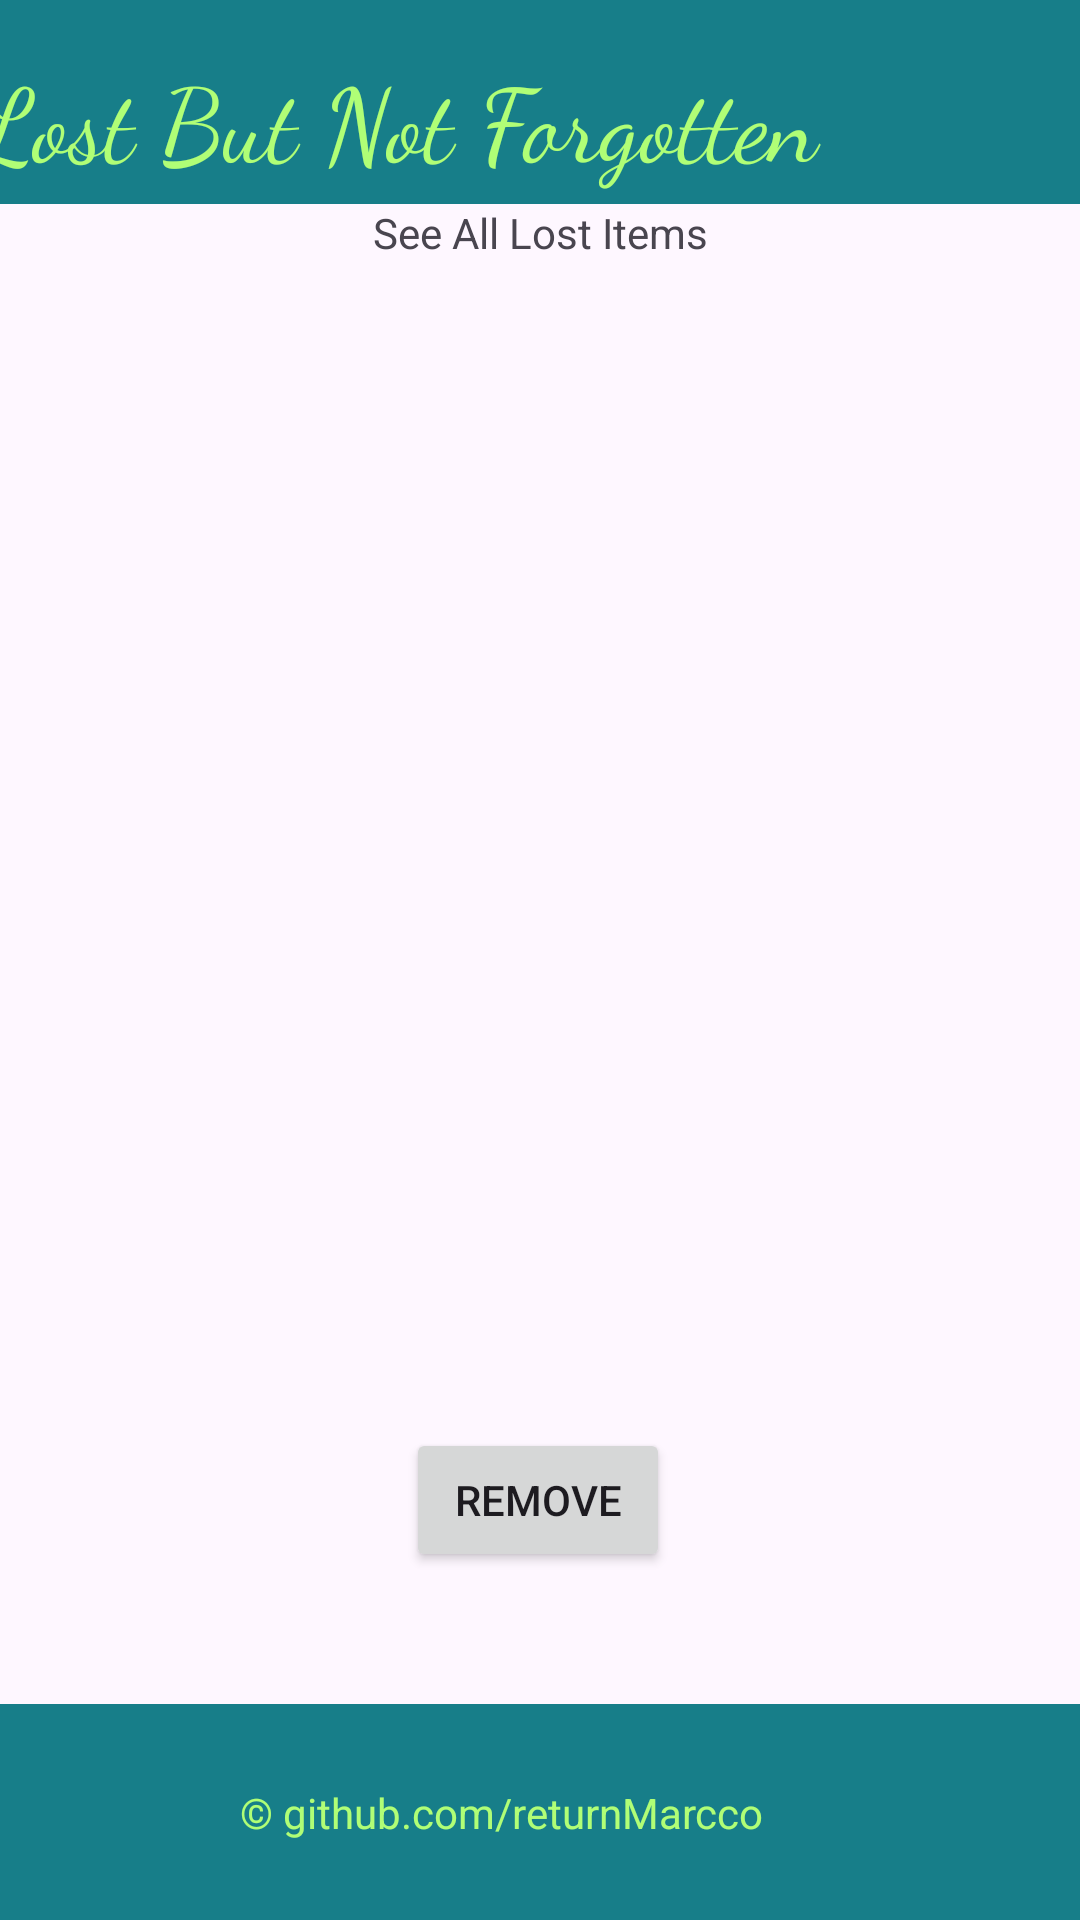

This screen was rendered from an Android layout file. Write that file and the resources it references.
<!-- AndroidManifest.xml: application theme Theme.Lostandfoundappandroid -->
<!-- res/layout/activity_see_all_lost_items.xml -->
<?xml version="1.0" encoding="utf-8"?>
<androidx.constraintlayout.widget.ConstraintLayout xmlns:android="http://schemas.android.com/apk/res/android"
    xmlns:app="http://schemas.android.com/apk/res-auto"
    xmlns:tools="http://schemas.android.com/tools"
    android:layout_width="match_parent"
    android:layout_height="match_parent"
    tools:context=".SeeAllLostItemsActivity">
    <View
        android:id="@+id/idHeaderView"
        android:layout_width="413dp"
        android:layout_height="68dp"
        android:background="#177E89"
        app:layout_constraintEnd_toEndOf="parent"
        app:layout_constraintHorizontal_bias="0.0"
        app:layout_constraintStart_toStartOf="parent"
        app:layout_constraintTop_toTopOf="parent"
        tools:ignore="VisualLintBounds" />

    <TextView
        android:id="@+id/idHeaderTextView"
        android:layout_width="wrap_content"
        android:layout_height="wrap_content"
        android:layout_marginTop="16dp"
        android:layout_marginEnd="40dp"
        android:ems="8"
        android:fontFamily="cursive"
        android:text="@string/textview"
        android:textAllCaps="false"
        android:textColor="#B0FE76"
        android:textSize="34sp"
        app:layout_constraintEnd_toEndOf="parent"
        app:layout_constraintTop_toTopOf="parent"
        tools:text="Seek And You Shall Find" />

    <View
        android:id="@+id/idFooterView"
        android:layout_width="411dp"
        android:layout_height="72dp"
        android:background="#177E89"
        app:layout_constraintBottom_toBottomOf="parent"
        app:layout_constraintEnd_toEndOf="parent"
        app:layout_constraintStart_toStartOf="parent" />

    <TextView
        android:id="@+id/idFooterTextView"
        android:layout_width="wrap_content"
        android:layout_height="wrap_content"
        android:text="@string/github_com_returnmarcco"
        android:textColor="#B0FE76"
        app:layout_constraintBottom_toBottomOf="parent"
        app:layout_constraintEnd_toEndOf="parent"
        app:layout_constraintStart_toStartOf="@+id/idFooterView"
        app:layout_constraintTop_toTopOf="@+id/idFooterView"
        tools:ignore="TextContrastCheck" />

    <TextView
        android:id="@+id/textView2"
        android:layout_width="wrap_content"
        android:layout_height="wrap_content"
        android:text="@string/see_all_lost_items"
        app:layout_constraintEnd_toEndOf="parent"
        app:layout_constraintStart_toStartOf="parent"
        app:layout_constraintTop_toBottomOf="@+id/idHeaderView" />

    <Button
        android:id="@+id/idRemovePostBtn"
        android:layout_width="wrap_content"
        android:layout_height="wrap_content"
        android:layout_marginBottom="44dp"
        android:text="REMOVE"
        app:layout_constraintBottom_toTopOf="@+id/idFooterView"
        app:layout_constraintEnd_toEndOf="parent"
        app:layout_constraintHorizontal_bias="0.498"
        app:layout_constraintStart_toStartOf="parent" />

</androidx.constraintlayout.widget.ConstraintLayout>
<!-- resources referenced by this layout -->
<resources>
  <string name="github_com_returnmarcco">© github.com/returnMarcco</string>
  <string name="see_all_lost_items">See All Lost Items</string>
  <string name="textview">Lost But Not Forgotten</string>
  <style name="Theme.Lostandfoundappandroid" parent="Base.Theme.Lostandfoundappandroid" />
  <style name="Base.Theme.Lostandfoundappandroid" parent="Theme.Material3.DayNight.NoActionBar">
          
          
      </style>
</resources>
